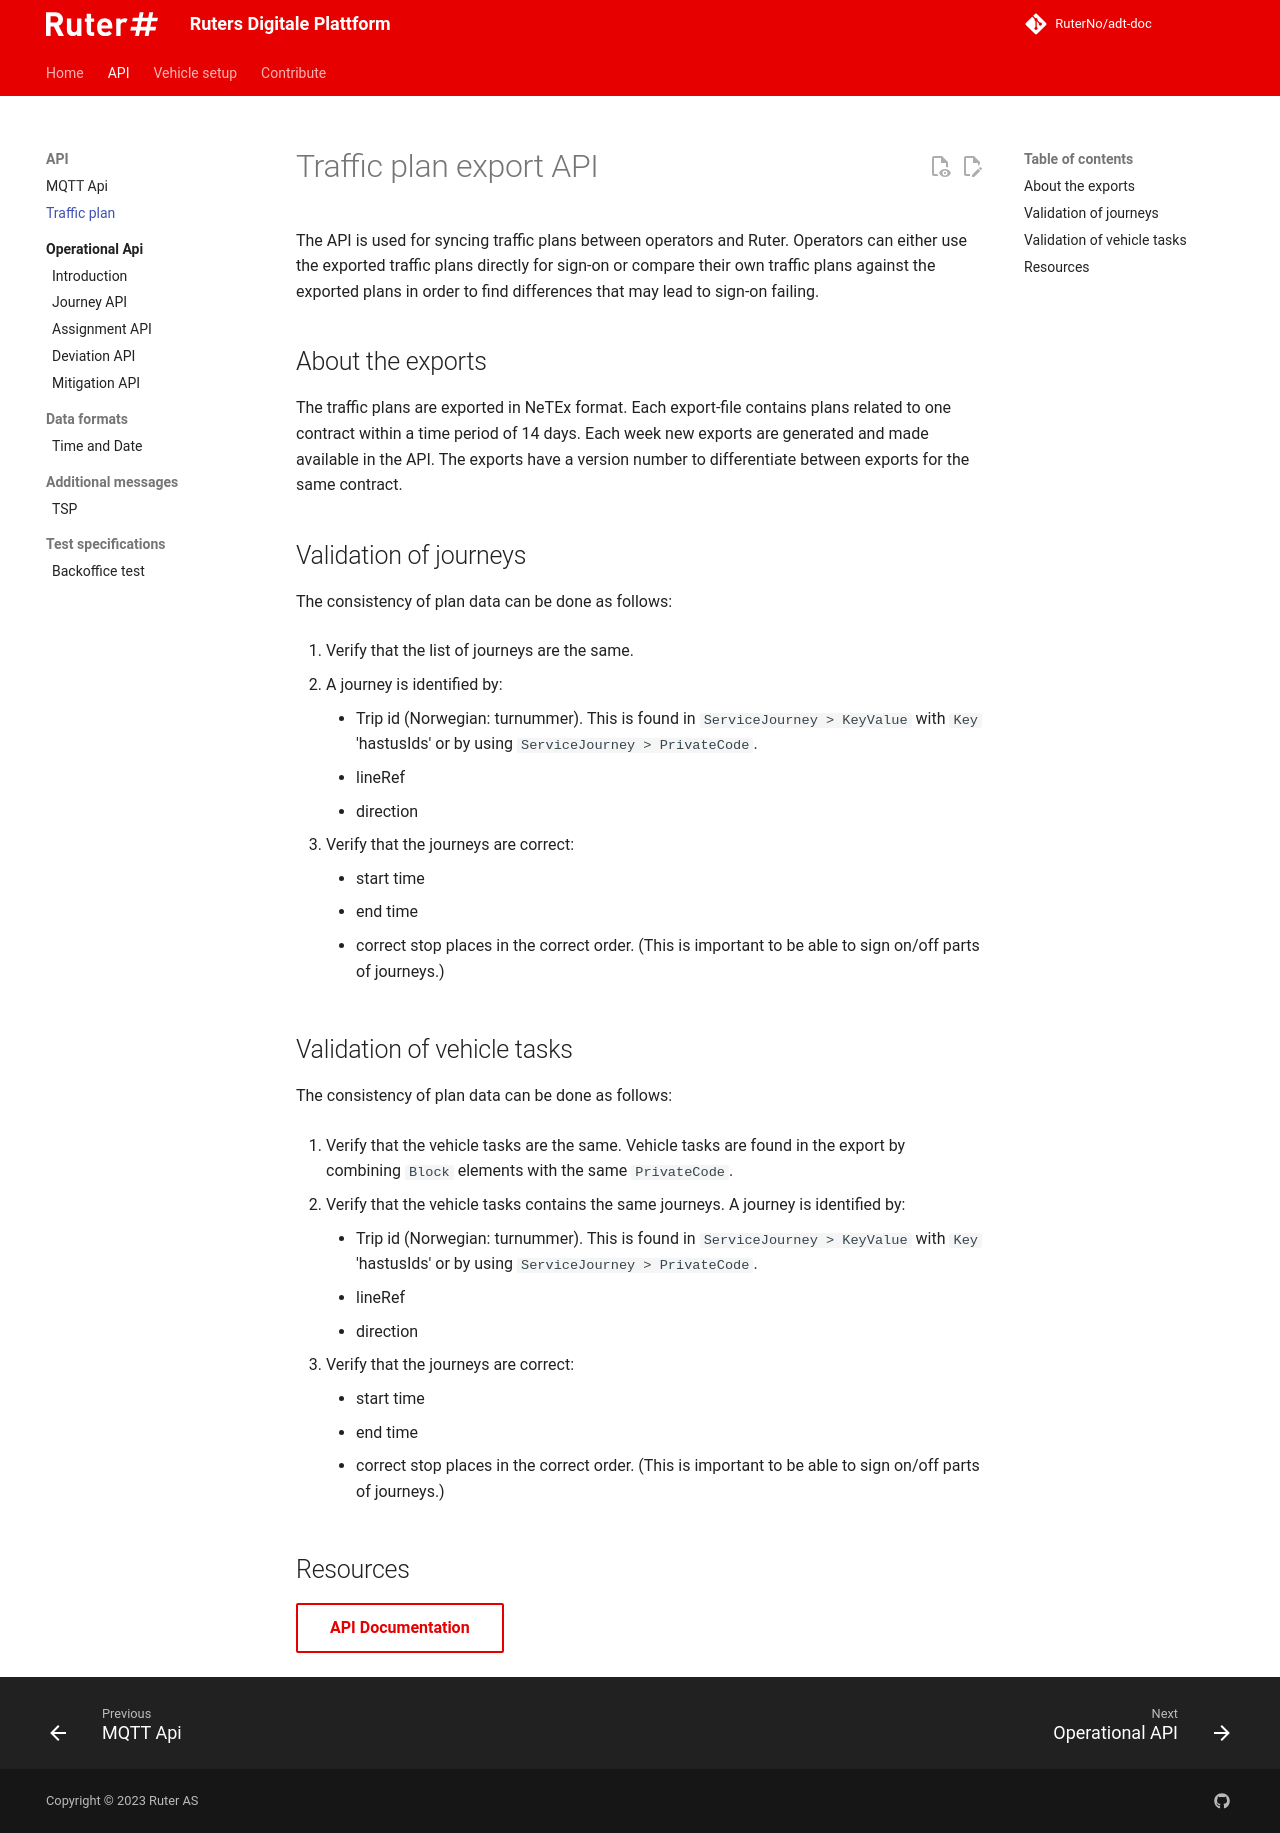

repository: RuterNo/adt-doc · page: 4.x/traffic-plan/index.html · generator: mkdocs

# Traffic plan export API

The API is used for syncing traffic plans between operators and Ruter. Operators can either use the exported traffic 
plans directly for sign-on or compare their own traffic plans against the exported plans in order to find differences 
that may lead to sign-on failing.

## About the exports
The traffic plans are exported in NeTEx format. Each export-file contains plans related to one contract within a time 
period of 14 days. Each week new exports are generated and made available in the API. The exports have a version number 
to differentiate between exports for the same contract.

## Validation of journeys

The consistency of plan data can be done as follows:

1. Verify that the list of journeys are the same.

2. A journey is identified by:
    - Trip id (Norwegian: turnummer).
      This is found in `ServiceJourney > KeyValue` with `Key` 'hastusIds' or by using `ServiceJourney > PrivateCode`.
    - lineRef
    - direction

3. Verify that the journeys are correct:
    - start time
    - end time
    - correct stop places in the correct order.
      (This is important to be able to sign on/off parts of journeys.)

## Validation of vehicle tasks

The consistency of plan data can be done as follows:

1. Verify that the vehicle tasks are the same.
Vehicle tasks are found in the export by combining `Block` elements with the same `PrivateCode`.

2. Verify that the vehicle tasks contains the same journeys.
   A journey is identified by:
    - Trip id (Norwegian: turnummer).
      This is found in `ServiceJourney > KeyValue` with `Key` 'hastusIds' or by using `ServiceJourney > PrivateCode`.
    - lineRef
    - direction

3. Verify that the journeys are correct:
    - start time
    - end time
    - correct stop places in the correct order.
      (This is important to be able to sign on/off parts of journeys.)

## Resources

[API Documentation](openapi/trafficplan/index.html){target=_blank .md-button }
